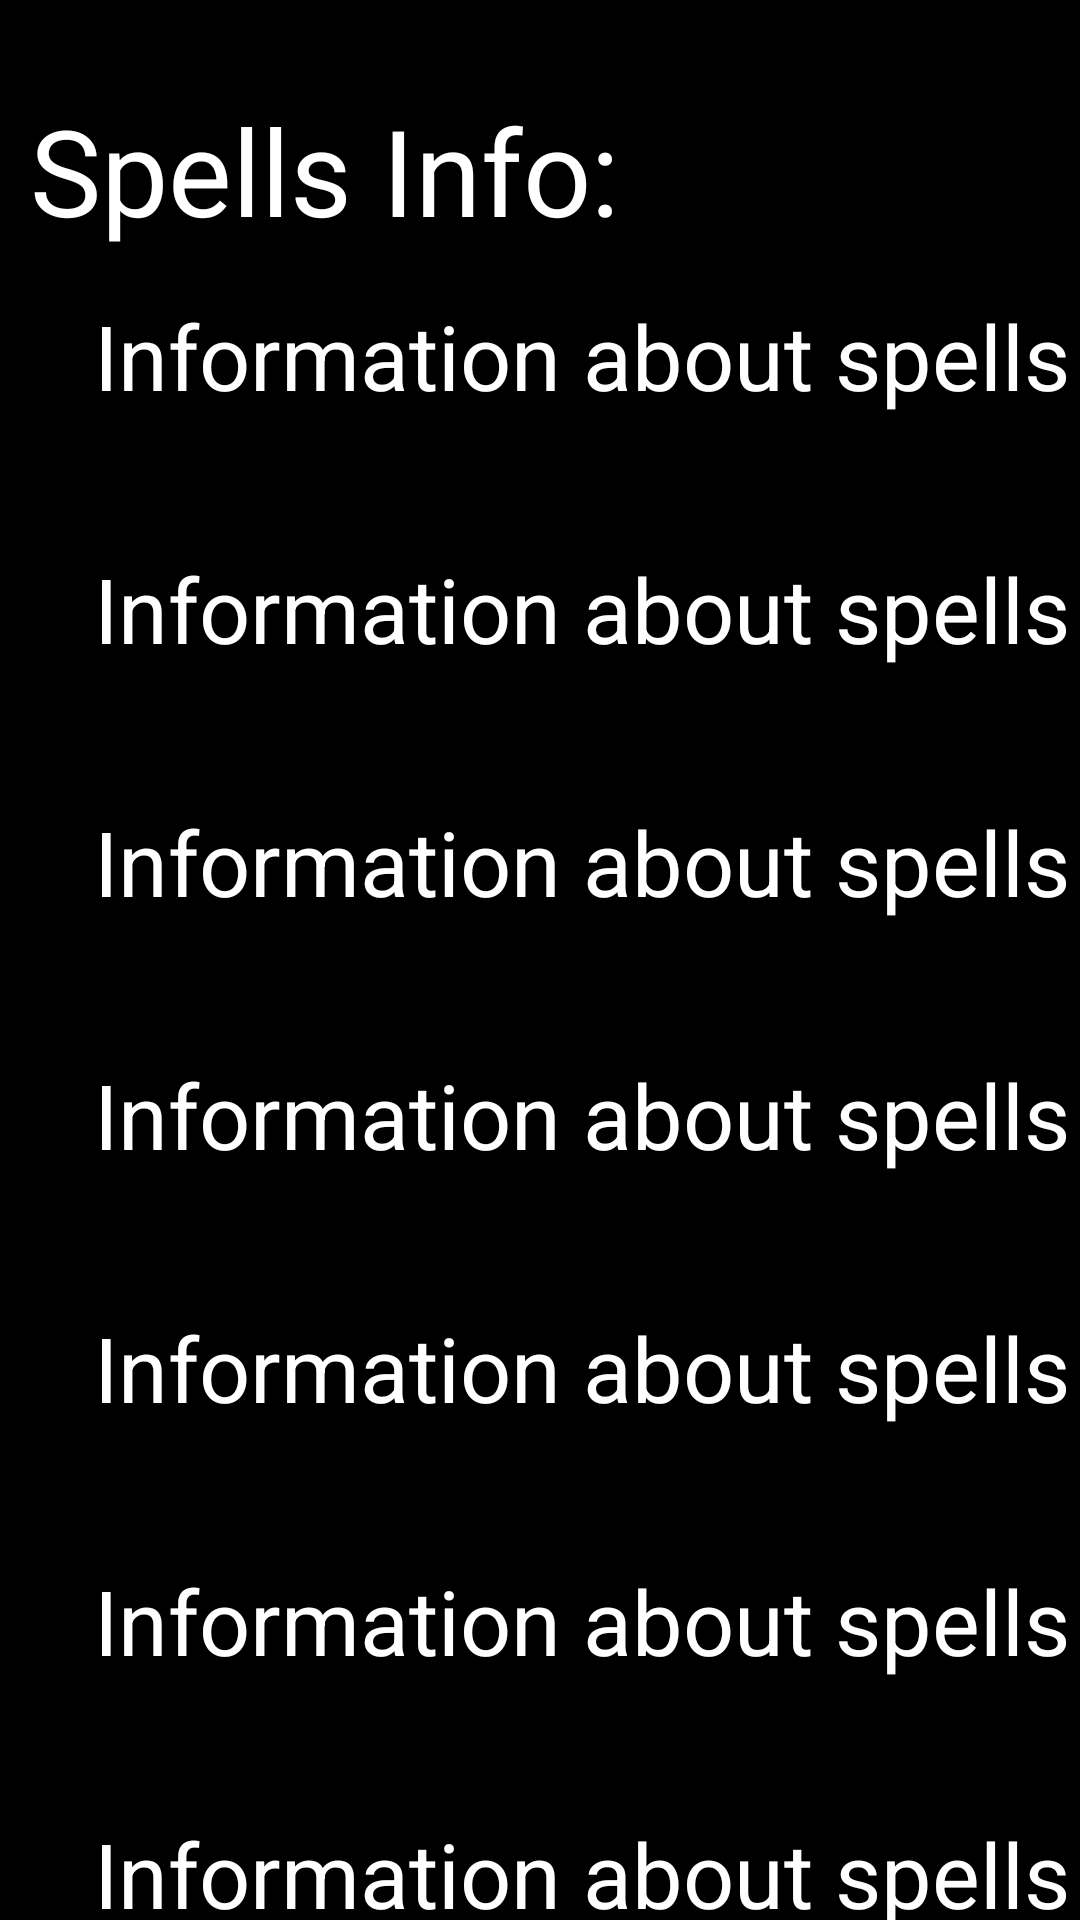

The Android layout XML behind this screen, and the referenced resources:
<!-- AndroidManifest.xml: application theme Theme.YouAreAWizardHarry -->
<!-- res/layout/fragment_spells.xml -->
<?xml version="1.0" encoding="utf-8"?>
<ScrollView xmlns:android="http://schemas.android.com/apk/res/android"
    xmlns:app="http://schemas.android.com/apk/res-auto"
    xmlns:tools="http://schemas.android.com/tools"
    android:layout_width="match_parent"
    android:layout_height="match_parent">
<androidx.constraintlayout.widget.ConstraintLayout
    android:layout_width="match_parent"
    android:layout_height="match_parent"
    android:background="@color/black"
    tools:context=".ui.fragments.second.SpellsFragment">

    
    <TextView
        android:id="@+id/simpleText"
        android:layout_width="wrap_content"
        android:layout_height="wrap_content"
        android:text="@string/spells_info"
        app:layout_constraintTop_toTopOf="parent"
        app:layout_constraintStart_toStartOf="parent"
        android:layout_marginTop="30dp"
        android:layout_marginStart="10dp"
        android:textSize="40sp"
        android:textColor="@color/white"/>

    <TextView
        android:id="@+id/name"
        android:layout_width="wrap_content"
        android:layout_height="wrap_content"
        app:layout_constraintTop_toBottomOf="@+id/simpleText"
        app:layout_constraintStart_toStartOf="parent"
        app:layout_constraintEnd_toEndOf="parent"
        android:layout_marginStart="28dp"
        android:layout_marginTop="15dp"
        android:text="@string/information_about_spells"
        android:textSize="30sp"
        android:textColor="@color/white" />

    <TextView
        android:id="@+id/incantation"
        android:layout_width="wrap_content"
        android:layout_height="wrap_content"
        android:layout_marginStart="28dp"
        android:layout_marginTop="44dp"
        android:text="@string/information_about_spells"
        android:textSize="30sp"
        app:layout_constraintStart_toStartOf="parent"
        app:layout_constraintTop_toBottomOf="@+id/name"
        app:layout_constraintEnd_toEndOf="parent"
        android:textColor="@color/white" />

    <TextView
        android:id="@+id/effect"
        android:layout_width="wrap_content"
        android:layout_height="wrap_content"
        android:layout_marginStart="28dp"
        android:layout_marginTop="44dp"
        android:text="@string/information_about_spells"
        android:textSize="30sp"
        app:layout_constraintStart_toStartOf="parent"
        app:layout_constraintTop_toBottomOf="@+id/incantation"
        app:layout_constraintEnd_toEndOf="parent"
        android:textColor="@color/white" />

    <TextView
        android:id="@+id/canBeVerbal"
        android:layout_width="wrap_content"
        android:layout_height="wrap_content"
        android:layout_marginStart="28dp"
        android:layout_marginTop="44dp"
        android:text="@string/information_about_spells"
        android:textSize="30sp"
        app:layout_constraintStart_toStartOf="parent"
        app:layout_constraintTop_toBottomOf="@+id/effect"
        app:layout_constraintEnd_toEndOf="parent"
        android:textColor="@color/white" />

    <TextView
        android:id="@+id/type"
        android:layout_width="wrap_content"
        android:layout_height="wrap_content"
        android:layout_marginStart="28dp"
        android:layout_marginTop="44dp"
        android:text="@string/information_about_spells"
        android:textSize="30sp"
        app:layout_constraintStart_toStartOf="parent"
        app:layout_constraintTop_toBottomOf="@+id/canBeVerbal"
        app:layout_constraintEnd_toEndOf="parent"
        android:textColor="@color/white" />
    <TextView
        android:id="@+id/light"
        android:layout_width="wrap_content"
        android:layout_height="wrap_content"
        android:layout_marginStart="28dp"
        android:layout_marginTop="44dp"
        android:text="@string/information_about_spells"
        android:textSize="30sp"
        app:layout_constraintStart_toStartOf="parent"
        app:layout_constraintTop_toBottomOf="@+id/type"
        app:layout_constraintEnd_toEndOf="parent"
        android:textColor="@color/white" />

    <TextView
        android:id="@+id/creator"
        android:layout_width="wrap_content"
        android:layout_height="wrap_content"
        android:layout_marginStart="28dp"
        android:layout_marginTop="44dp"
        android:text="@string/information_about_spells"
        android:textSize="30sp"
        app:layout_constraintStart_toStartOf="parent"
        app:layout_constraintTop_toBottomOf="@+id/light"
        app:layout_constraintEnd_toEndOf="parent"
        android:textColor="@color/white" />

</androidx.constraintlayout.widget.ConstraintLayout>
</ScrollView>
<!-- resources referenced by this layout -->
<resources>
  <string name="information_about_spells">Information about spells</string>
  <string name="spells_info">Spells Info:</string>
  <style name="Theme.YouAreAWizardHarry" parent="Theme.MaterialComponents.DayNight.DarkActionBar">
          
          <item name="colorPrimary">@color/purple_500</item>
          <item name="colorPrimaryVariant">@color/purple_700</item>
          <item name="colorOnPrimary">@color/white</item>
          
          <item name="colorSecondary">@color/teal_200</item>
          <item name="colorSecondaryVariant">@color/teal_700</item>
          <item name="colorOnSecondary">@color/black</item>
          
          <item name="android:statusBarColor">?attr/colorPrimaryVariant</item>
          
      </style>
  <!-- not gathered from this repository: default colours our renderer supplied (Android Studio template values) -->
  <color name="purple_500">#FF6200EE</color>
  <color name="purple_700">#FF3700B3</color>
  <color name="teal_200">#FF03DAC5</color>
  <color name="teal_700">#FF018786</color>
  <color name="black">#FF000000</color>
  <color name="white">#FFFFFFFF</color>
</resources>
